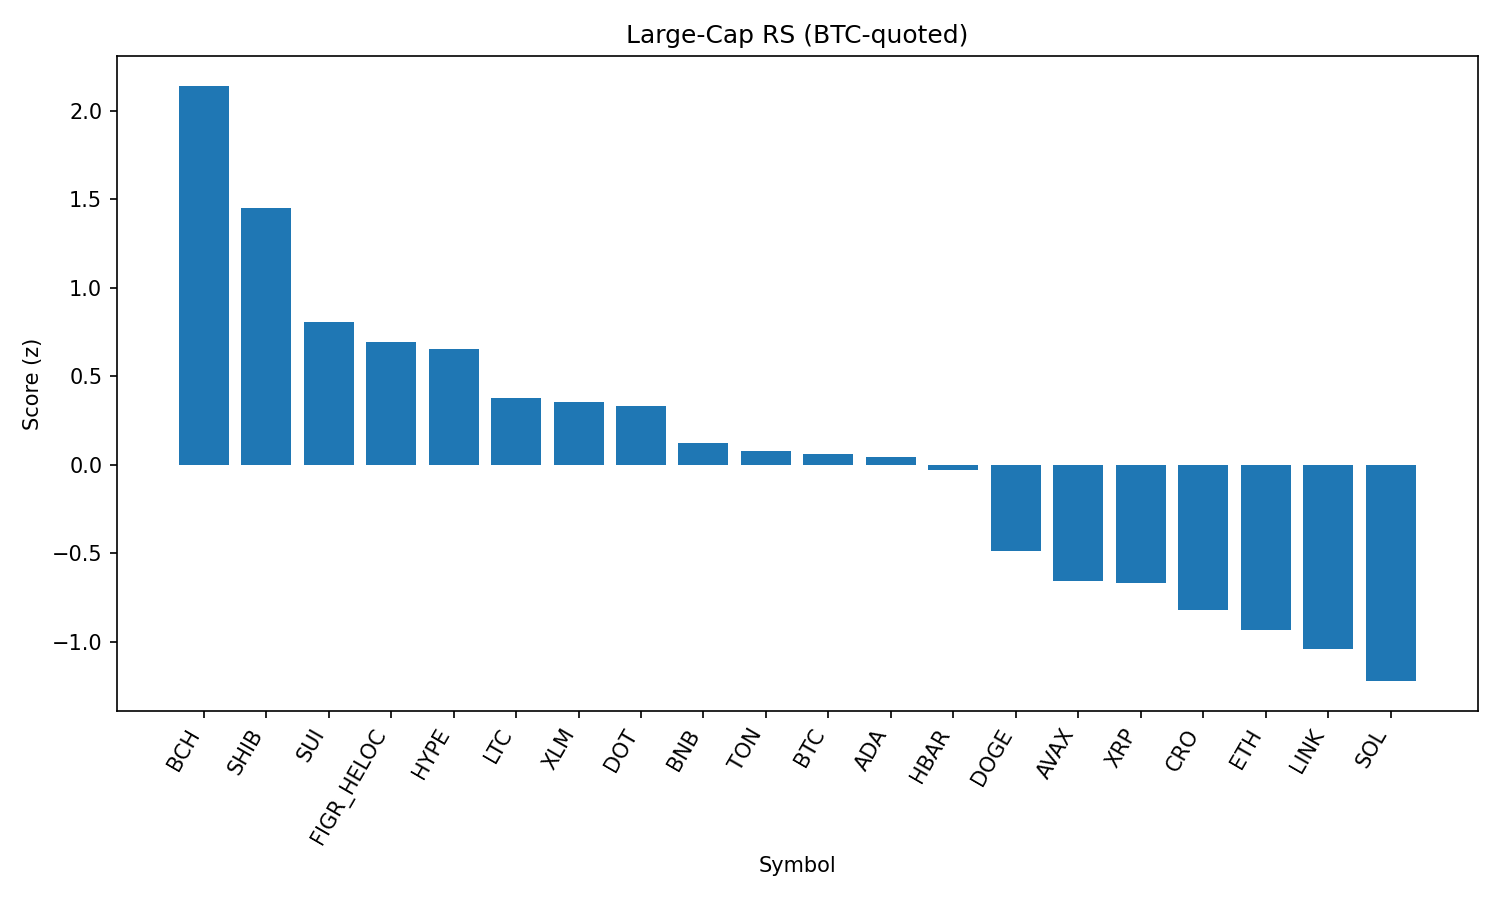

The table this chart was drawn from, first rows:
rank, name, symbol, price_btc, price_usd, pct_1h_btc, pct_24h_btc, pct_7d_btc, market_cap_rank, market_cap_usd, volume_usd, score
1, Bitcoin Cash, BCH, 0.005505, 610.4, 1.008, 2.745, 12.12, 19, 12124614949, 602328330, 2.14
2, Shiba Inu, SHIB, 1.11492e-10, 1.237e-05, 1.121, 1.161, -0.06945, 31, 7288769963, 204225162, 1.448
3, Sui, SUI, 3.043e-05, 3.37, 0.2892, 2.248, 0.09175, 20, 12036061809, 1031506514, 0.8039
4, Figure Heloc, FIGR_HELOC, 9.33e-06, 1.034, 0.1175, 2.359, 1.338, 17, 12658277225, 213237737, 0.6914
5, Hyperliquid, HYPE, 0.0004207, 46.62, 0.05755, 2.191, 3.01, 18, 12620449471, 374868777, 0.6559
6, Litecoin, LTC, 0.001017, 112.7, 0.08382, 1.307, 0.0429, 28, 8581940128, 539230311, 0.379
7, Stellar, XLM, 3.26e-06, 0.3611, 0.2018, 0.8165, -1.178, 22, 11436730796, 193969103, 0.3514
8, Polkadot, DOT, 3.441e-05, 3.82, 0.2675, 0.4273, -1.328, 35, 5808994742, 224855378, 0.3316
9, BNB, BNB, 0.007662, 849.6, 0.3642, -0.6634, -3.376, 5, 118264266425, 998191542, 0.1217
10, Toncoin, TON, 2.792e-05, 3.1, 0.4348, -1.601, -1.177, 30, 7947507920, 113893629, 0.07791
11, Bitcoin, BTC, 1.0, 110866, 0.0, 0.0, 0.0, 1, 2207890577367, 55782634617, 0.06044
12, Cardano, ADA, 7.46e-06, 0.8269, -0.11, 1.14, -2.477, 11, 30160635794, 1418258206, 0.04101
13, Hedera, HBAR, 1.97e-06, 0.2183, -0.1438, 1.558, -5.599, 25, 9244454791, 204577396, -0.02729
14, Dogecoin, DOGE, 1.94e-06, 0.2149, -0.3965, -0.004973, -1.945, 9, 32367738499, 1958817480, -0.4901
15, Avalanche, AVAX, 0.0002205, 24.45, -0.2177, -2.153, 0.8445, 23, 10325117714, 650394707, -0.6581
16, XRP, XRP, 2.546e-05, 2.82, -0.3735, -0.8978, -2.452, 4, 167750464843, 6268915895, -0.6701
17, Cronos, CRO, 2.38e-06, 0.2641, -0.349, -0.8426, -6.998, 26, 8834400325, 128185325, -0.8181
18, Ethereum, ETH, 0.03875, 4296, -0.5401, -1.544, -2.073, 2, 518389106106, 38998320947, -0.9318
19, Chainlink, LINK, 0.0002017, 22.37, -0.2324, -2.509, -6.768, 13, 15126390381, 1282455952, -1.043
20, Solana, SOL, 0.001838, 203.8, -0.7201, -1.404, -4.411, 6, 110201880987, 7433059987, -1.222
21, TRON, TRX, 3e-06, 0.3329, -0.6678, -2.245, -2.96, 10, 31498860492, 972003402, -1.303
